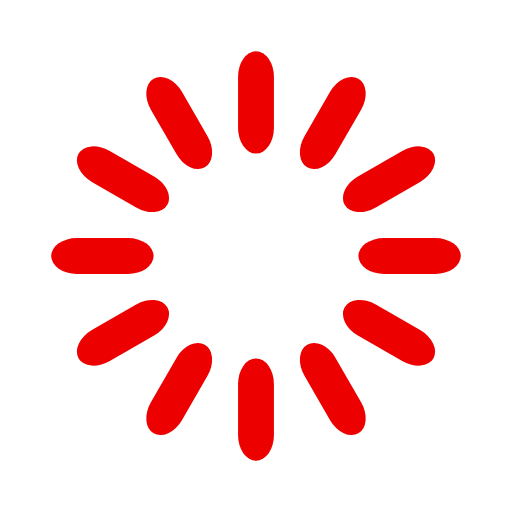
t = 0.00 s
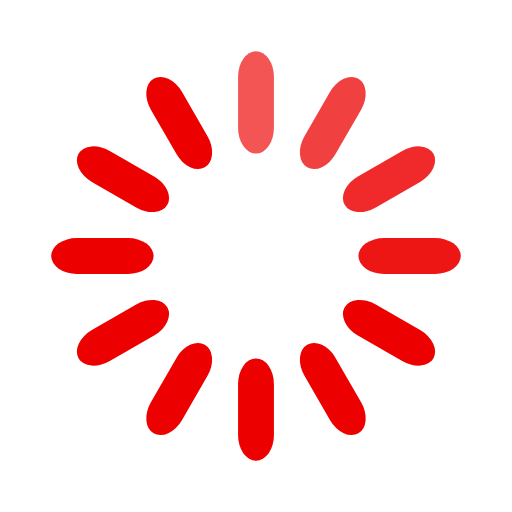
t = 0.33 s
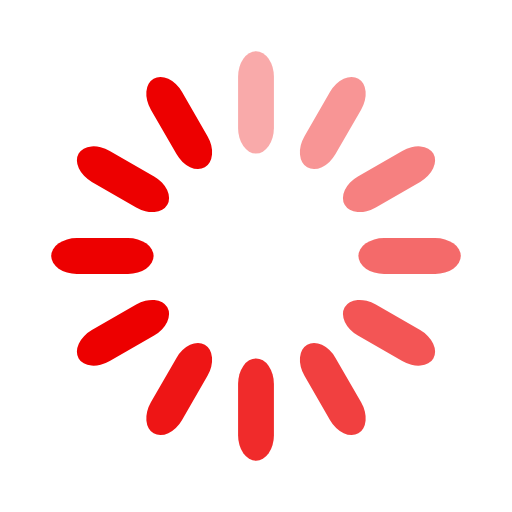
t = 0.67 s
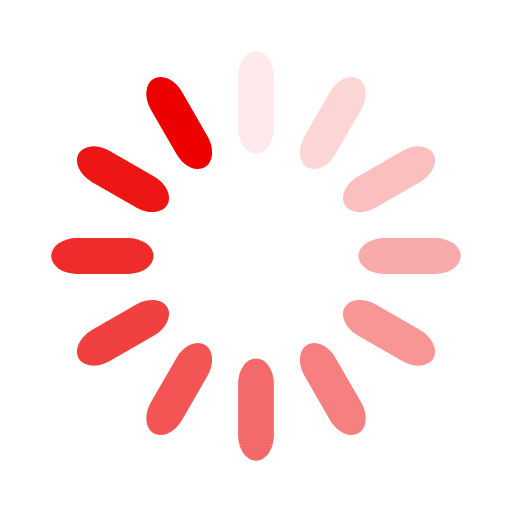
t = 0.92 s
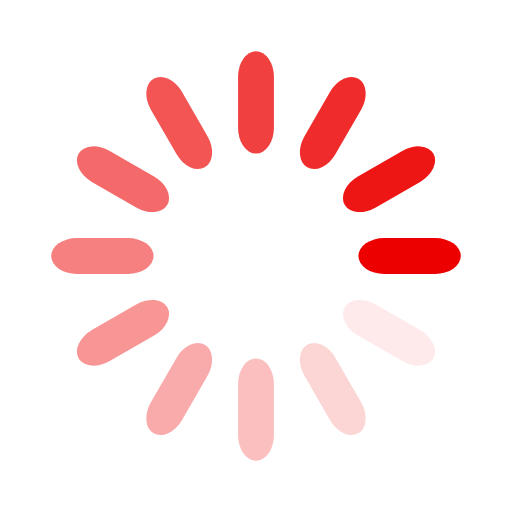
t = 1.25 s
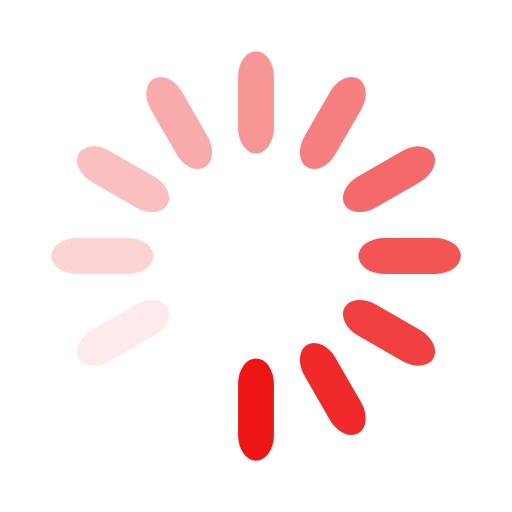
t = 1.58 s

The animated SVG that drew these frames (rendered in a browser with its animation timeline set to each time). Animation: 12 SMIL elements (animate=12); one cycle of 1.92 s, repeats indefinitely.

<svg width='120px' height='120px' xmlns="http://www.w3.org/2000/svg" viewBox="0 0 100 100" preserveAspectRatio="xMidYMid" class="uil-default"><rect x="0" y="0" width="100" height="100" fill="none" class="bk"></rect><rect  x='46.5' y='40' width='7' height='20' rx='5' ry='5' fill='#ed0000' transform='rotate(0 50 50) translate(0 -30)'>  <animate attributeName='opacity' from='1' to='0' dur='1s' begin='0s' repeatCount='indefinite'/></rect><rect  x='46.5' y='40' width='7' height='20' rx='5' ry='5' fill='#ed0000' transform='rotate(30 50 50) translate(0 -30)'>  <animate attributeName='opacity' from='1' to='0' dur='1s' begin='0.08333333333333333s' repeatCount='indefinite'/></rect><rect  x='46.5' y='40' width='7' height='20' rx='5' ry='5' fill='#ed0000' transform='rotate(60 50 50) translate(0 -30)'>  <animate attributeName='opacity' from='1' to='0' dur='1s' begin='0.16666666666666666s' repeatCount='indefinite'/></rect><rect  x='46.5' y='40' width='7' height='20' rx='5' ry='5' fill='#ed0000' transform='rotate(90 50 50) translate(0 -30)'>  <animate attributeName='opacity' from='1' to='0' dur='1s' begin='0.25s' repeatCount='indefinite'/></rect><rect  x='46.5' y='40' width='7' height='20' rx='5' ry='5' fill='#ed0000' transform='rotate(120 50 50) translate(0 -30)'>  <animate attributeName='opacity' from='1' to='0' dur='1s' begin='0.3333333333333333s' repeatCount='indefinite'/></rect><rect  x='46.5' y='40' width='7' height='20' rx='5' ry='5' fill='#ed0000' transform='rotate(150 50 50) translate(0 -30)'>  <animate attributeName='opacity' from='1' to='0' dur='1s' begin='0.4166666666666667s' repeatCount='indefinite'/></rect><rect  x='46.5' y='40' width='7' height='20' rx='5' ry='5' fill='#ed0000' transform='rotate(180 50 50) translate(0 -30)'>  <animate attributeName='opacity' from='1' to='0' dur='1s' begin='0.5s' repeatCount='indefinite'/></rect><rect  x='46.5' y='40' width='7' height='20' rx='5' ry='5' fill='#ed0000' transform='rotate(210 50 50) translate(0 -30)'>  <animate attributeName='opacity' from='1' to='0' dur='1s' begin='0.5833333333333334s' repeatCount='indefinite'/></rect><rect  x='46.5' y='40' width='7' height='20' rx='5' ry='5' fill='#ed0000' transform='rotate(240 50 50) translate(0 -30)'>  <animate attributeName='opacity' from='1' to='0' dur='1s' begin='0.6666666666666666s' repeatCount='indefinite'/></rect><rect  x='46.5' y='40' width='7' height='20' rx='5' ry='5' fill='#ed0000' transform='rotate(270 50 50) translate(0 -30)'>  <animate attributeName='opacity' from='1' to='0' dur='1s' begin='0.75s' repeatCount='indefinite'/></rect><rect  x='46.5' y='40' width='7' height='20' rx='5' ry='5' fill='#ed0000' transform='rotate(300 50 50) translate(0 -30)'>  <animate attributeName='opacity' from='1' to='0' dur='1s' begin='0.8333333333333334s' repeatCount='indefinite'/></rect><rect  x='46.5' y='40' width='7' height='20' rx='5' ry='5' fill='#ed0000' transform='rotate(330 50 50) translate(0 -30)'>  <animate attributeName='opacity' from='1' to='0' dur='1s' begin='0.9166666666666666s' repeatCount='indefinite'/></rect></svg>
